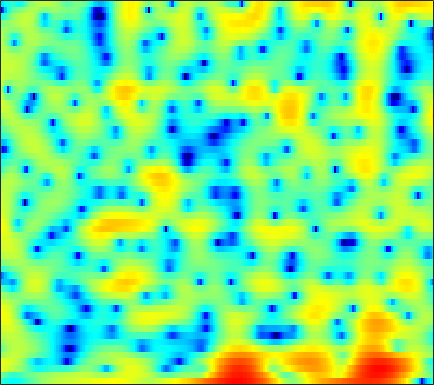

Data behind this chart, as committed beside it:
-4.2527, -4.6499, -5.2464, -5.8319, -6.2257, -6.5569, -6.5933, -6.4214, -5.9998, -5.4058, -4.7295, -4.1945, -3.4694, -2.7313, -2.1934, -1.4927, -0.80275, -0.30712, 0.30118, 0.8693, 1.3718, 1.7072, 2.1001, 2.4451
-0.5208, -1.191, -2.141, -3.063, -3.653, -4.17, -4.292, -4.134, -3.693, -3.138, -2.554, -2.14, -1.633, -1.174, -0.867, -0.4952, -0.1604, 0.0729, 0.3661, 0.6447, 0.9119, 1.097, 1.333, 1.56
5.273, 4.962, 4.511, 4.027, 3.643, 3.104, 2.536, 2.082, 1.427, 0.7043, -0.1048, -0.7747, -1.764, -2.846, -3.687, -4.77, -5.66, -6.069, -6.174, -5.867, -5.355, -4.957, -4.505, -4.19
5.318, 5.198, 5.004, 4.755, 4.517, 4.116, 3.605, 3.135, 2.38, 1.446, 0.3194, -0.6775, -2.233, -4.084, -5.655, -7.832, -9.549, -10.04, -9.57, -8.523, -7.572, -7.087, -6.773, -6.838
0.8143, 1.469, 2.21, 2.772, 3.072, 3.316, 3.383, 3.33, 3.125, 2.78, 2.315, 1.901, 1.282, 0.6095, 0.0878, -0.5934, -1.251, -1.728, -2.344, -2.94, -3.564, -4.074, -4.845, -5.742
-1.897, -0.6552, 0.6395, 1.6, 2.14, 2.663, 2.989, 3.123, 3.167, 3.074, 2.861, 2.632, 2.251, 1.792, 1.403, 0.8345, 0.2125, -0.2928, -1.019, -1.813, -2.689, -3.405, -4.446, -5.607
1.007, 1.411, 1.911, 2.328, 2.573, 2.8, 2.912, 2.924, 2.845, 2.662, 2.383, 2.116, 1.692, 1.202, 0.793, 0.2017, -0.4314, -0.9338, -1.646, -2.41, -3.232, -3.882, -4.8, -5.792
2.72, 2.96, 3.213, 3.377, 3.433, 3.413, 3.268, 3.082, 2.733, 2.284, 1.747, 1.294, 0.6394, -0.05123, -0.5824, -1.292, -1.975, -2.46, -3.078, -3.67, -4.271, -4.739, -5.418, -6.186
3.875, 4.225, 4.508, 4.584, 4.511, 4.248, 3.805, 3.355, 2.611, 1.711, 0.6702, -0.1955, -1.45, -2.774, -3.776, -5.037, -6.044, -6.521, -6.742, -6.585, -6.287, -6.088, -5.971, -6.087
5.072, 5.407, 5.569, 5.42, 5.117, 4.47, 3.561, 2.715, 1.371, -0.1992, -1.944, -3.356, -5.367, -7.601, -9.601, -13.3, -20.36, -37.5, -17.93, -12.06, -8.831, -7.253, -5.823, -4.96
6.129, 6.119, 5.879, 5.361, 4.772, 3.691, 2.24, 0.8661, -1.433, -4.41, -8.257, -11.71, -15.24, -14.32, -12.76, -11.28, -10.24, -9.508, -8.298, -6.865, -5.465, -4.547, -3.573, -2.885
5.83, 5.585, 5.121, 4.491, 3.89, 2.89, 1.625, 0.5005, -1.243, -3.274, -5.453, -6.931, -8.011, -7.755, -7.093, -6.039, -5.044, -4.377, -3.616, -2.955, -2.426, -2.107, -1.815, -1.675
4.202, 3.889, 3.416, 2.885, 2.466, 1.887, 1.285, 0.8271, 0.2269, -0.3354, -0.8041, -1.072, -1.299, -1.351, -1.291, -1.152, -0.9935, -0.8802, -0.77, -0.7471, -0.8304, -0.9605, -1.23, -1.615
1.885, 1.44, 0.8535, 0.3002, -0.0443, -0.339, -0.4008, -0.3177, -0.06339, 0.3032, 0.7099, 1.013, 1.36, 1.635, 1.795, 1.928, 1.94, 1.857, 1.618, 1.216, 0.6506, 0.1051, -0.7647, -1.79
-1.997, -2.745, -3.88, -5.262, -6.429, -7.633, -7.233, -5.777, -3.37, -1.174, 0.5957, 1.657, 2.779, 3.567, 3.97, 4.277, 4.332, 4.202, 3.8, 3.115, 2.126, 1.145, -0.517, -2.65
-10.38, -10.12, -9.724, -10.01, -10.95, -12.73, -11.94, -9.1, -5.201, -2.139, 0.156, 1.472, 2.814, 3.78, 4.274, 4.656, 4.754, 4.648, 4.263, 3.591, 2.601, 1.633, -0.006514, -2.102
-15, -12.6, -9.743, -7.774, -6.632, -5.335, -4.103, -3.138, -1.797, -0.4896, 0.6778, 1.44, 2.262, 2.859, 3.174, 3.422, 3.466, 3.382, 3.111, 2.668, 2.058, 1.505, 0.6506, -0.2923
-4.795, -4.393, -3.653, -2.87, -2.278, -1.49, -0.773, -0.281, 0.3254, 0.8445, 1.256, 1.509, 1.755, 1.883, 1.915, 1.891, 1.796, 1.685, 1.493, 1.254, 0.9629, 0.7121, 0.3322, -0.0874
-0.1788, 0.1441, 0.5467, 0.946, 1.211, 1.495, 1.707, 1.809, 1.846, 1.756, 1.554, 1.311, 0.8999, 0.4266, 0.04758, -0.4348, -0.8055, -0.9936, -1.105, -1.097, -1.024, -0.9698, -0.9239, -0.9485
2.561, 2.875, 3.186, 3.398, 3.485, 3.479, 3.341, 3.139, 2.712, 2.1, 1.278, 0.4879, -0.8171, -2.399, -3.751, -5.626, -7.06, -7.395, -6.816, -5.696, -4.588, -3.889, -3.17, -2.682
3.744, 4.042, 4.311, 4.403, 4.369, 4.199, 3.858, 3.486, 2.826, 1.948, 0.793, -0.2713, -2.093, -4.53, -6.929, -11.49, -18.73, -19.69, -13.46, -9.872, -7.779, -6.74, -5.808, -5.164
4.154, 4.402, 4.555, 4.506, 4.349, 4.016, 3.552, 3.135, 2.49, 1.722, 0.8157, 0.05006, -1.151, -2.529, -3.629, -5.107, -6.358, -7.017, -7.52, -7.784, -8.039, -8.265, -8.56, -8.682
5.025, 5.086, 4.89, 4.45, 3.98, 3.215, 2.424, 1.881, 1.287, 0.8859, 0.5905, 0.3639, 0.04614, -0.4123, -0.858, -1.56, -2.42, -3.189, -4.427, -6.026, -8.193, -10.4, -14.44, -19.21
6.46, 6.155, 5.38, 4.149, 2.902, 0.7629, -1.831, -3.698, -4.628, -3.388, -1.651, -0.5989, 0.3821, 0.9272, 1.075, 0.9869, 0.5761, 0.06095, -0.9274, -2.318, -4.151, -5.791, -8.174, -10.08
6.181, 5.665, 4.643, 3.121, 1.625, -1.008, -4.555, -7.559, -8.957, -6.162, -3.483, -1.953, -0.5372, 0.4049, 0.8785, 1.208, 1.277, 1.163, 0.8112, 0.2509, -0.4777, -1.115, -2.002, -2.866
4.798, 4.37, 3.591, 2.564, 1.654, 0.3335, -0.9671, -1.814, -2.578, -2.857, -2.752, -2.496, -1.977, -1.39, -0.9393, -0.3955, 0.03463, 0.2593, 0.4164, 0.4304, 0.2957, 0.101, -0.2508, -0.6929
4.133, 3.884, 3.332, 2.576, 1.852, 0.7398, -0.536, -1.57, -3.005, -4.431, -5.481, -5.858, -5.56, -4.543, -3.618, -2.377, -1.322, -0.6717, -0.002934, 0.4494, 0.7186, 0.8286, 0.8447, 0.7331
3.767, 3.669, 3.299, 2.656, 2.001, 0.8498, -0.6591, -2.084, -4.593, -8.232, -14.58, -27.59, -15.84, -9.243, -6.472, -4.003, -2.301, -1.353, -0.401, 0.2776, 0.7563, 1.011, 1.238, 1.353
3.201, 3.214, 3.029, 2.6, 2.136, 1.282, 0.1871, -0.7987, -2.309, -3.958, -5.373, -5.999, -5.916, -5.035, -4.188, -3.099, -2.201, -1.674, -1.127, -0.701, -0.3581, -0.1397, 0.151, 0.4302
2.754, 2.845, 2.852, 2.686, 2.449, 1.996, 1.4, 0.8809, 0.1544, -0.5518, -1.171, -1.507, -1.796, -1.907, -1.932, -1.947, -2.027, -2.16, -2.446, -2.801, -3.061, -3.062, -2.721, -2.045
2.173, 2.453, 2.708, 2.826, 2.786, 2.598, 2.227, 1.857, 1.274, 0.6825, 0.09471, -0.2602, -0.6245, -0.8902, -1.067, -1.396, -1.946, -2.599, -3.973, -6.218, -9.641, -12.23, -10.59, -6.349
-0.1792, 0.6758, 1.567, 2.134, 2.35, 2.317, 1.957, 1.462, 0.5181, -0.7045, -1.919, -2.647, -2.943, -2.536, -2.018, -1.428, -1.206, -1.375, -2.105, -3.437, -5.118, -5.949, -5.208, -3.017
-4.74, -2.933, -1.236, -0.2215, 0.2372, 0.3861, 0.05755, -0.5576, -2.001, -4.554, -8.963, -16.08, -18.51, -8.351, -5.025, -2.322, -0.7406, -0.01682, 0.5189, 0.7733, 0.9025, 1.033, 1.333, 1.752
-5.755, -4.879, -3.839, -2.93, -2.391, -1.876, -1.693, -1.772, -2.206, -2.95, -3.796, -4.248, -4.071, -3.012, -1.954, -0.6223, 0.4668, 1.096, 1.692, 2.057, 2.265, 2.337, 2.368, 2.344
-7.898, -7.889, -7.319, -6.12, -5.101, -3.742, -2.599, -1.919, -1.224, -0.6984, -0.304, -0.007945, 0.4225, 0.9031, 1.296, 1.793, 2.208, 2.438, 2.624, 2.648, 2.518, 2.321, 1.927, 1.408
-15.22, -20.54, -18.06, -11.43, -8.165, -5.093, -2.874, -1.587, -0.2434, 0.7637, 1.549, 2.026, 2.534, 2.923, 3.132, 3.325, 3.393, 3.351, 3.168, 2.834, 2.318, 1.81, 0.9371, -0.1957
-9.734, -10.22, -9.447, -7.383, -5.645, -3.487, -1.668, -0.5378, 0.708, 1.671, 2.422, 2.84, 3.249, 3.5, 3.585, 3.565, 3.394, 3.168, 2.719, 2.107, 1.324, 0.6149, -0.5044, -1.872
-5.176, -4.676, -3.813, -2.821, -1.984, -0.8947, 0.1362, 0.8167, 1.587, 2.22, 2.672, 2.92, 3.116, 3.167, 3.118, 2.908, 2.537, 2.15, 1.481, 0.6225, -0.3846, -1.23, -2.386, -3.511
-3.216, -2.264, -1.187, -0.2371, 0.3861, 1.101, 1.667, 2.018, 2.361, 2.587, 2.703, 2.739, 2.705, 2.579, 2.415, 2.098, 1.621, 1.13, 0.2695, -0.8833, -2.377, -3.715, -5.724, -7.556
-1.456, -0.2571, 0.9253, 1.771, 2.193, 2.551, 2.672, 2.65, 2.49, 2.191, 1.863, 1.616, 1.333, 1.135, 1.007, 0.8431, 0.5847, 0.2702, -0.3795, -1.413, -3.016, -4.735, -8.263, -14.37
1.377, 2.093, 2.759, 3.088, 3.12, 2.918, 2.431, 1.853, 0.8521, -0.4411, -1.808, -2.781, -3.581, -3.59, -3.195, -2.455, -1.756, -1.361, -1.09, -1.118, -1.461, -1.874, -2.582, -3.136
3.733, 3.717, 3.558, 3.216, 2.846, 2.106, 1.056, -0.01503, -1.949, -4.617, -8.57, -13.25, -23.25, -15.49, -11.21, -7.805, -5.525, -4.19, -2.761, -1.672, -0.8501, -0.4005, 0.08751, 0.4095
4.561, 3.938, 3.094, 2.299, 1.732, 0.9424, -0.01165, -0.897, -2.471, -4.532, -7.106, -9.178, -11.38, -12.24, -12.17, -11.15, -9.043, -7.133, -4.647, -2.541, -0.9104, 0.03078, 0.9897, 1.673
3.88, 2.27, 0.1719, -1.184, -1.456, -1.103, -0.7227, -0.6777, -1.049, -1.91, -3.31, -4.64, -6.948, -10.46, -14.8, -27.6, -13.69, -8.688, -4.635, -1.932, -0.03399, 1.031, 2.015, 2.685
2.63, -0.3379, -6.643, -18.53, -9.475, -3.669, -1.005, 0.01919, 0.6393, 0.6215, 0.1363, -0.4633, -1.528, -2.686, -3.39, -3.766, -3.222, -2.409, -1.116, 0.05569, 1.004, 1.534, 2.031, 2.245
3.573, 2.411, 0.9925, 0.1389, 0.02357, 0.4122, 0.9842, 1.351, 1.627, 1.647, 1.461, 1.197, 0.7466, 0.2771, -0.03998, -0.3649, -0.5339, -0.5698, -0.5504, -0.5064, -0.5316, -0.6381, -0.8928, -1.349
3.943, 3.6, 3.172, 2.834, 2.664, 2.529, 2.445, 2.394, 2.276, 2.078, 1.773, 1.476, 1.014, 0.4773, 0.03508, -0.5703, -1.194, -1.651, -2.26, -2.848, -3.447, -3.921, -4.697, -5.665
3.701, 3.718, 3.672, 3.574, 3.482, 3.333, 3.159, 2.995, 2.732, 2.397, 1.959, 1.562, 0.922, 0.1411, -0.5444, -1.588, -2.773, -3.733, -5.02, -6.193, -7.062, -7.478, -7.878, -8.302
3.377, 3.575, 3.696, 3.694, 3.634, 3.501, 3.325, 3.156, 2.897, 2.566, 2.128, 1.715, 1.006, 0.07088, -0.814, -2.302, -4.239, -6.086, -9.161, -12.9, -15.11, -13.96, -11.37, -9.528
3.211, 3.336, 3.314, 3.148, 2.963, 2.707, 2.493, 2.38, 2.272, 2.164, 2.012, 1.806, 1.354, 0.6454, -0.08187, -1.391, -3.16, -4.88, -7.779, -11.25, -13.18, -11.97, -9.366, -7.262
3.085, 2.822, 2.211, 1.348, 0.6158, -0.2853, -0.7906, -0.7487, -0.2527, 0.4635, 1.101, 1.432, 1.631, 1.54, 1.276, 0.6884, -0.1281, -0.8425, -1.833, -2.675, -3.178, -3.26, -3.062, -2.641
2.847, 2.145, 0.7688, -1.309, -3.55, -8.069, -13.83, -11.07, -5.582, -2.259, -0.2022, 0.8328, 1.713, 2.16, 2.263, 2.173, 1.885, 1.593, 1.148, 0.7164, 0.3479, 0.1131, -0.09893, -0.2625
2.556, 1.899, 0.7295, -0.8048, -2.188, -4.155, -5.303, -4.863, -3.119, -1.206, 0.3363, 1.187, 1.96, 2.371, 2.485, 2.416, 2.153, 1.866, 1.42, 0.9527, 0.5184, 0.2168, -0.1614, -0.5732
1.96, 1.634, 1.19, 0.7477, 0.4629, 0.2151, 0.2148, 0.3789, 0.8217, 1.396, 1.931, 2.241, 2.491, 2.501, 2.345, 1.908, 1.239, 0.6128, -0.2844, -1.13, -1.759, -2.024, -2.242, -2.41
0.19, 0.1407, 0.292, 0.6047, 0.8876, 1.329, 1.789, 2.127, 2.57, 2.936, 3.199, 3.308, 3.269, 2.98, 2.549, 1.643, 0.2671, -1.143, -3.579, -6.467, -8.27, -7.676, -5.734, -4.172
-5.756, -5.402, -3.965, -2.241, -1.083, 0.1829, 1.158, 1.769, 2.402, 2.887, 3.26, 3.44, 3.504, 3.318, 2.967, 2.15, 0.8117, -0.6298, -3.415, -7.317, -10.25, -8.52, -5.193, -2.9
-22.73, -17.05, -9.868, -6.083, -4.271, -2.667, -1.637, -1.105, -0.5485, 0.01819, 0.6208, 1.08, 1.67, 2.096, 2.271, 2.253, 1.943, 1.563, 0.9098, 0.3082, -0.02978, -0.01943, 0.2446, 0.6281
-8.135, -7.599, -6.579, -5.513, -4.95, -4.666, -4.945, -5.533, -6.374, -6.451, -5.151, -3.645, -1.675, -0.07238, 0.8563, 1.76, 2.347, 2.614, 2.844, 2.944, 2.983, 2.962, 2.917, 2.725
